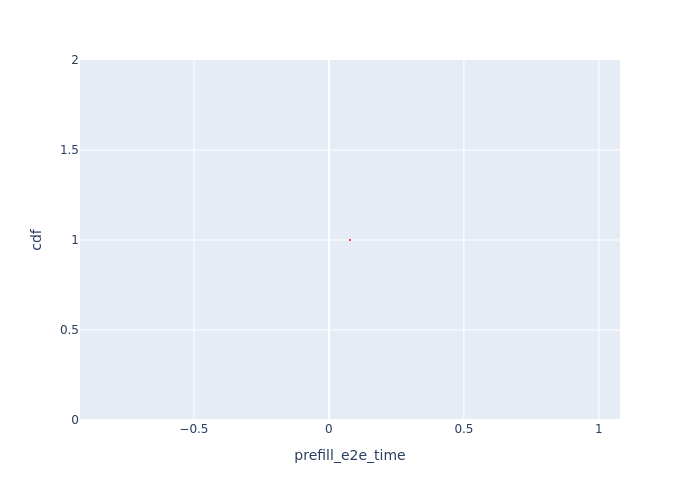

Source data for this figure (header and first rows):
, Request Id, prefill_e2e_time, cdf
0, 0, 0.07799, 1.0
